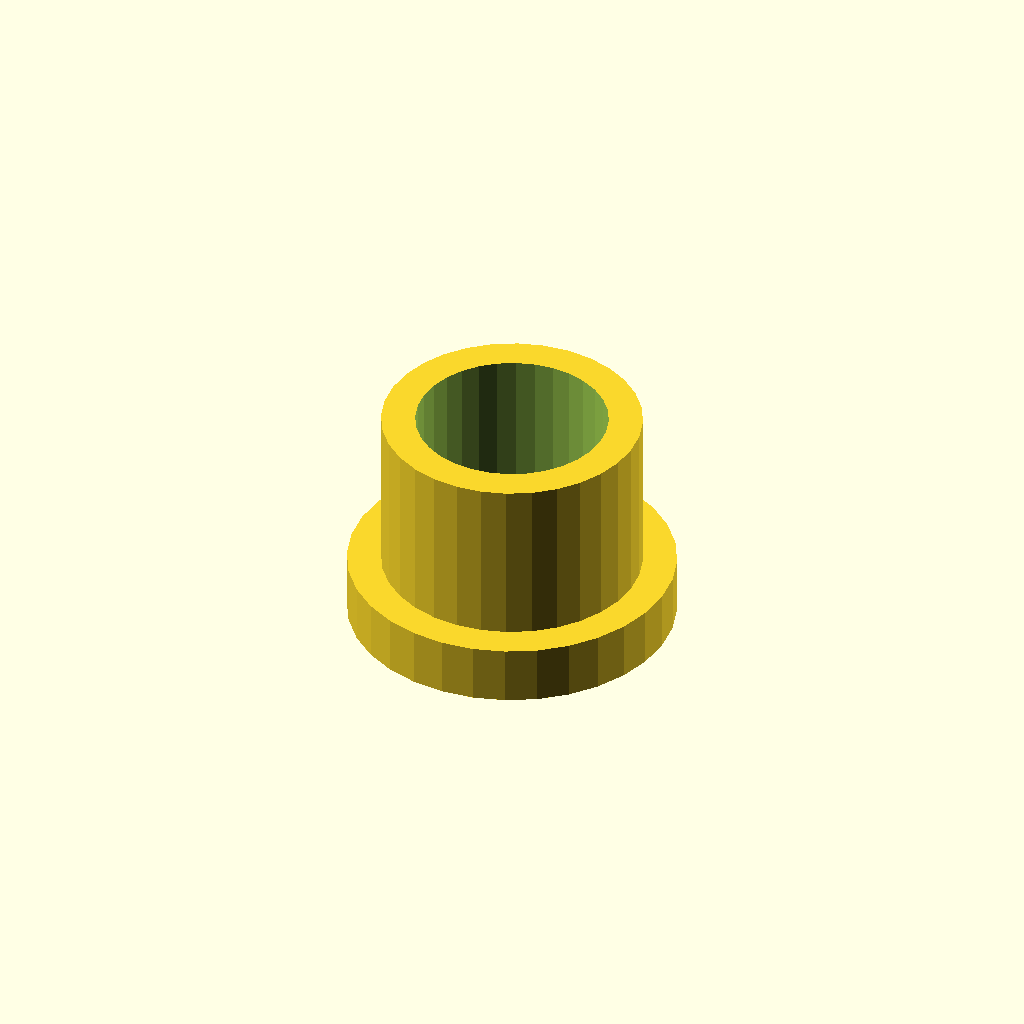
Cell 1: rendered with the file's own defaults.
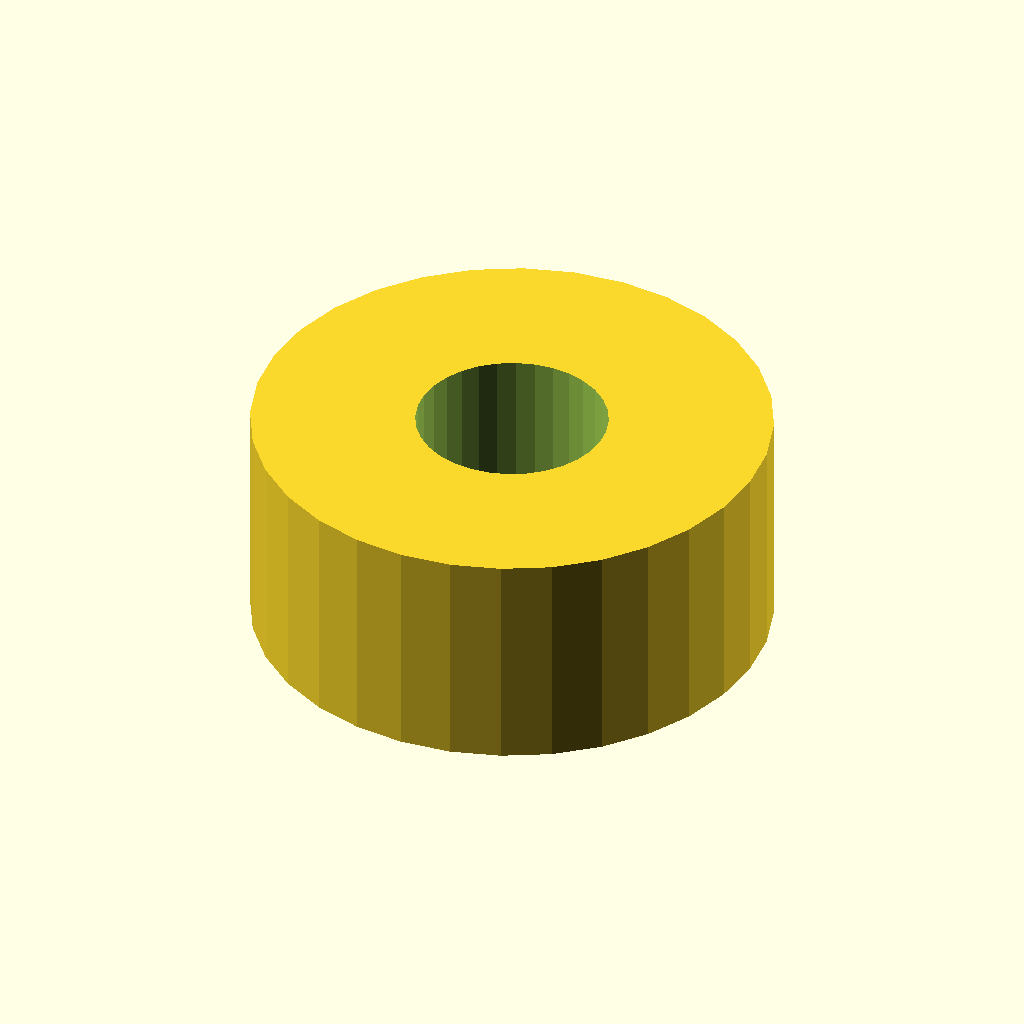
Cell 2: the same model with tube_d = 23.
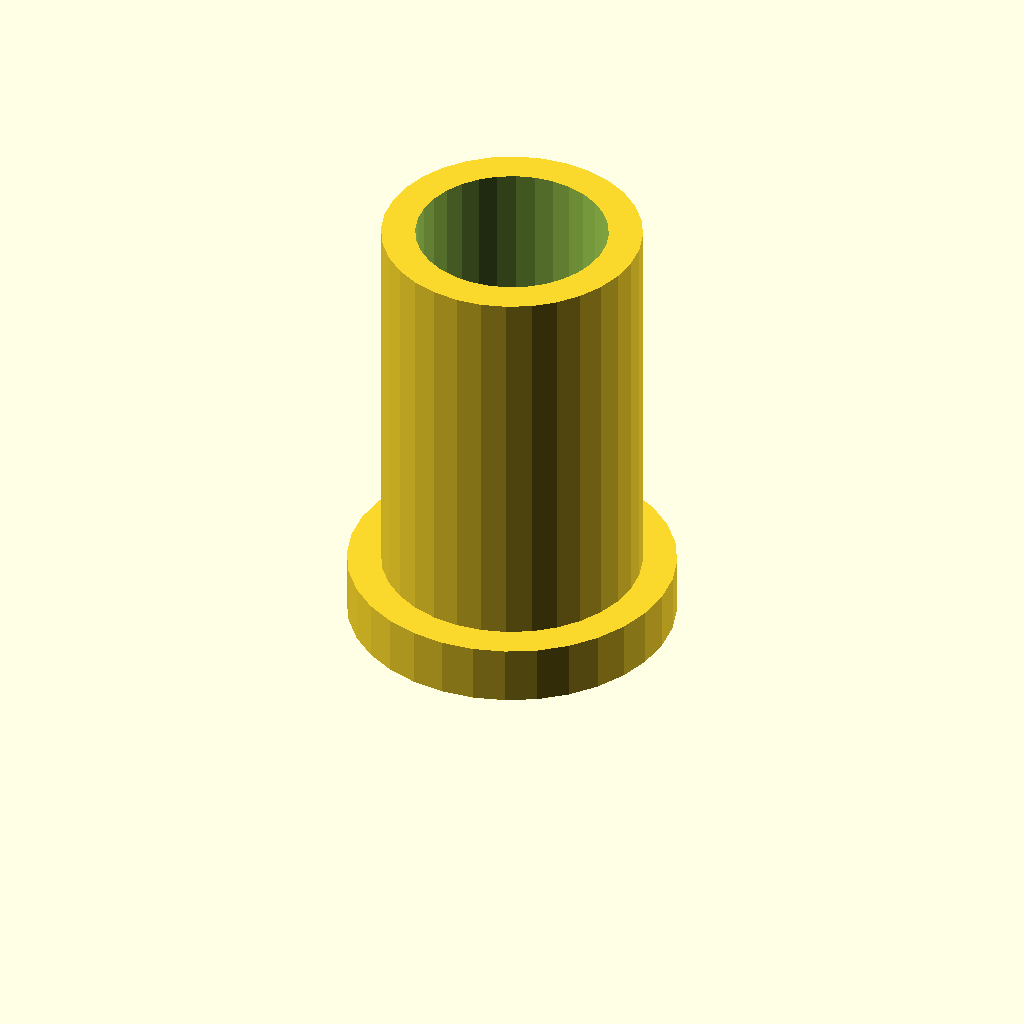
Cell 3: the same model with tube_l = 20.
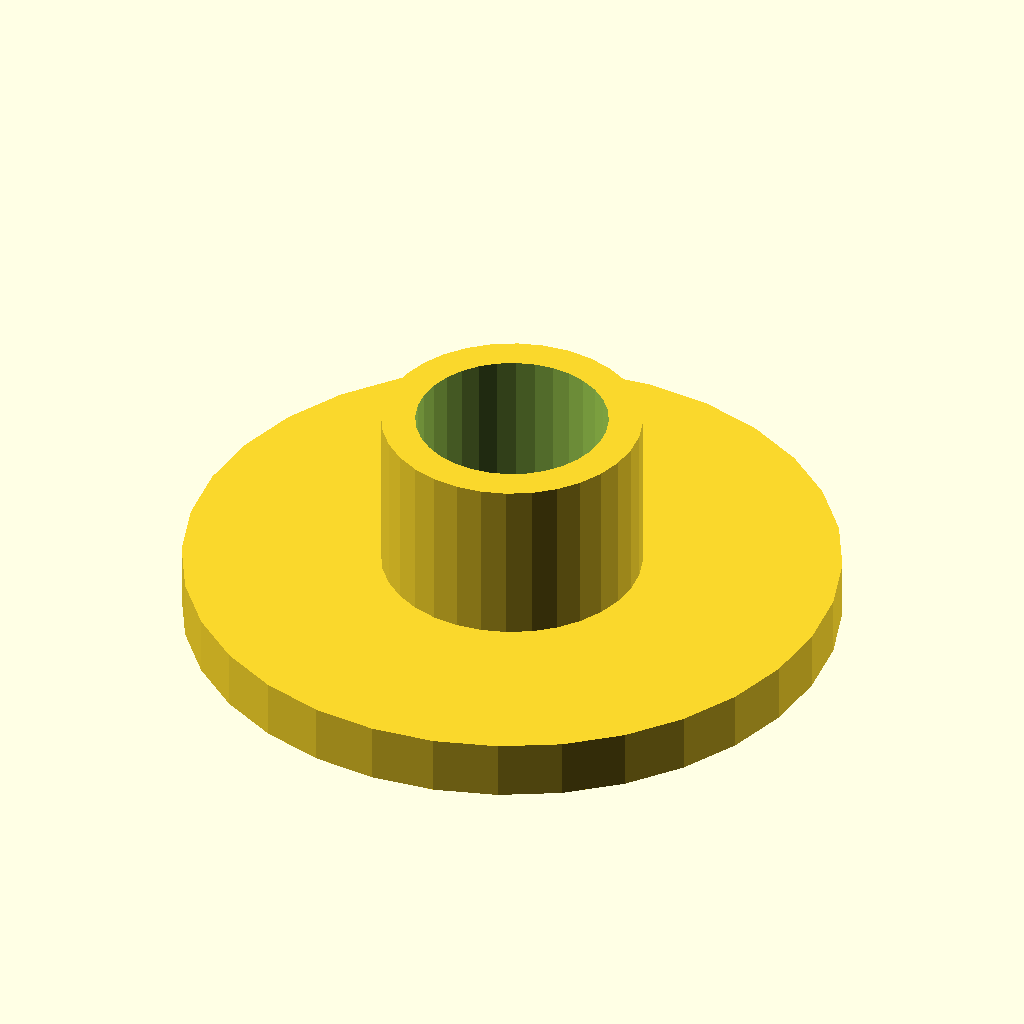
Cell 4 — flange_d set to 29, the other parameters unchanged.
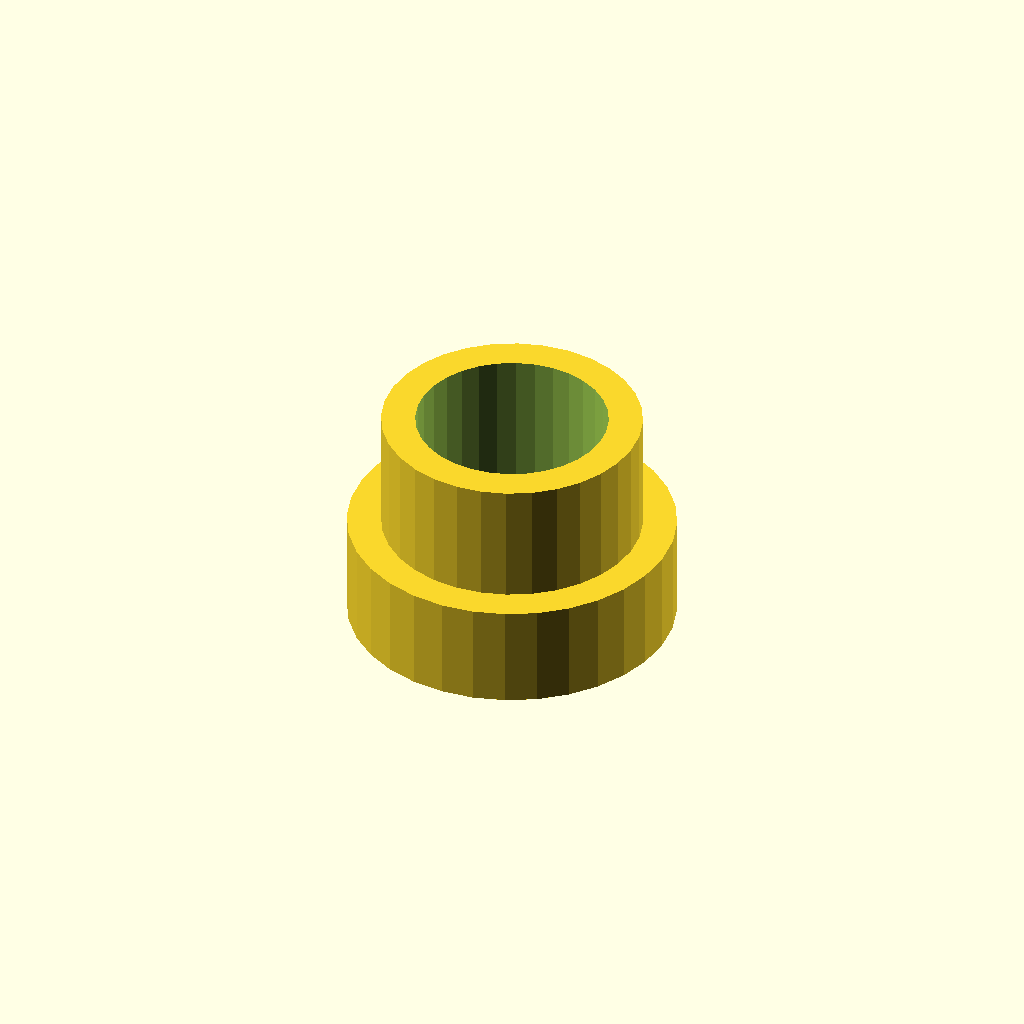
Cell 5: the same model with flange_t = 4.
All cells are drawn from one camera (rotation 55°, 0°, 25°, orthographic, colour scheme Cornfield), so only the parameter changes between them.
OpenSCAD source file optional_data/data/gen2/spacers/part_0049.scad:
$fn = 32;

// ----------------------------------------------------------------------
// Spacer sleeve: 11.5 / 8.5 x 10 mm
// ----------------------------------------------------------------------

// --- parameters (mm) ---
tube_d = 11.5;            // outside diameter
bore_d = 8.5;             // shaft bore
tube_l = 10;              // sleeve length
flange_d = 14.5;          // collar diameter
flange_t = 2;             // collar thickness

module sleeve() {
  cylinder(h = tube_l, d = tube_d);
  cylinder(h = flange_t + 0.6, d = flange_d);
}

difference() {
  sleeve();
  translate([0, 0, -1]) cylinder(h = tube_l + 2, d = bore_d);
}
Parameter table extracted from the source (name, type, default, range or options):
tube_d: number, default 11.5
bore_d: number, default 8.5
tube_l: number, default 10
flange_d: number, default 14.5
flange_t: number, default 2
